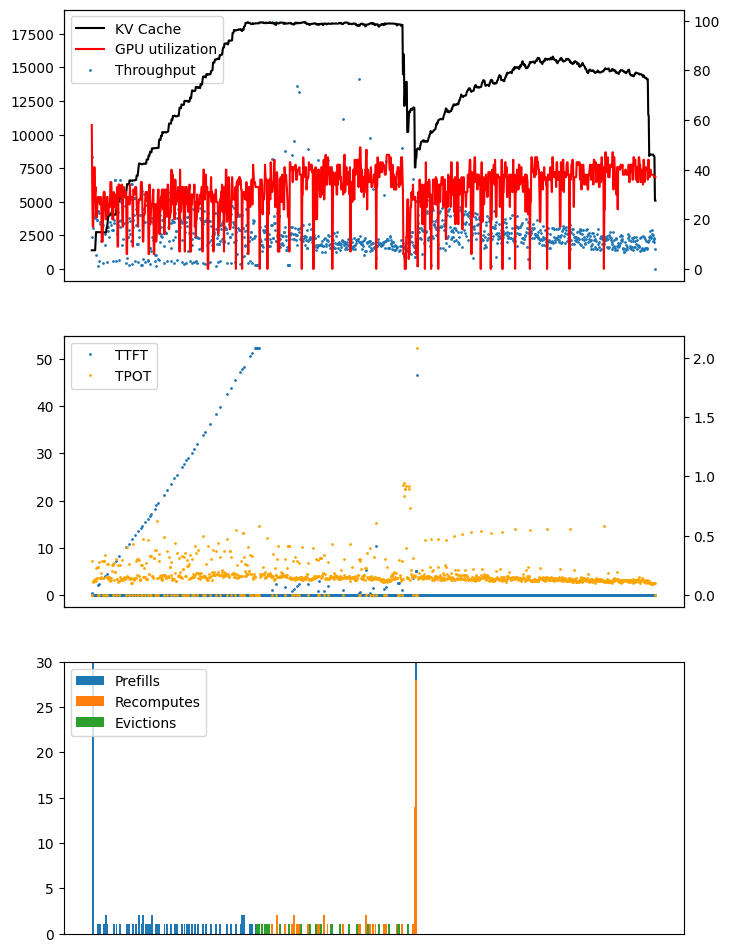

The file beside this chart, header and first rows:
ts, kv, compute, throughput, ttft, tpot, is_prefill, num_seqs, seq_id
16:56:43.657, , , , , , True, 128, 
16:56:43.999, 7.5, 58, 2409, 0.4733, 0.0, , , 
16:56:44.287, 7.5, 32, 8325, 0.0, 0.2891, , , 
16:56:44.406, 7.5, 17, 3039, 0.0, 0.1188, , , 
16:56:44.517, 7.5, 17, 6378, 0.0, 0.1106, , , 
16:56:44.636, 7.5, 27, 6094, 0.0, 0.1198, , , 
16:56:44.763, 7.5, 41, 3916, 0.0, 0.1267, , , 
16:56:44.897, 7.5, 41, 4134, 0.0, 0.1343, , , 
16:56:45.018, 7.5, 31, 3786, 0.0, 0.1208, , , 
16:56:45.140, 11.2, 33, 3853, 0.0, 0.1187, , , 
16:56:45.369, 14.9, 21, 1037, 0.0, 0.2305, , , 
16:56:45.508, 14.8, 21, 3614, 0.0, 0.1406, , , 
16:56:45.514, , , , , , True, 1, 
16:56:45.634, 14.8, 28, 193.7, 2.099, 0.0, , , 
16:56:45.749, 14.8, 29, 4346, 0.0, 0.2395, , , 
16:56:45.760, , , , , , True, 1, 
16:56:45.873, 14.8, 29, 575.0, 2.338, 0.0, , , 
16:56:46.029, 14.8, 27, 4125, 0.0, 0.2817, , , 
16:56:46.176, 14.8, 26, 3322, 0.0, 0.1419, , , 
16:56:46.315, 14.8, 26, 3496, 0.0, 0.1436, , , 
16:56:46.472, 14.8, 29, 2112, 0.0, 0.1556, , , 
16:56:46.659, 14.7, 24, 4915, 0.0, 0.1892, , , 
16:56:46.944, 14.7, 11, 4122, 0.0, 0.2844, , , 
16:56:47.087, 14.7, 11, 3271, 0.0, 0.1427, , , 
16:56:47.092, , , , , , True, 1, 
16:56:47.214, 14.8, 28, 427.3, 3.679, 0.0, , , 
16:56:47.377, 14.7, 31, 4446, 0.0, 0.2909, , , 
16:56:47.381, , , , , , True, 2, 
16:56:47.497, 14.7, 31, 1780, 3.959, 0.0, , , 
16:56:47.713, 14.7, 26, 2617, 0.0, 0.3346, , , 
16:56:47.867, 14.7, 20, 3860, 0.0, 0.1549, , , 
16:56:47.873, , , , , , True, 1, 
16:56:47.995, 16.6, 28, 481.5, 4.46, 0.0, , , 
16:56:48.130, 16.6, 29, 3896, 0.0, 0.2616, , , 
16:56:48.269, 18.4, 29, 2835, 0.0, 0.1388, , , 
16:56:48.532, 20.2, 22, 4180, 0.0, 0.2633, , , 
16:56:48.681, 21.9, 22, 3083, 0.0, 0.1497, , , 
16:56:48.823, 21.9, 26, 4010, 0.0, 0.142, , , 
16:56:48.978, 22.0, 25, 2400, 0.0, 0.1549, , , 
16:56:49.109, 22.0, 25, 3513, 0.0, 0.1311, , , 
16:56:49.224, 21.9, 35, 4167, 0.0, 0.1164, , , 
16:56:49.369, 22.0, 35, 3272, 0.0, 0.1427, , , 
16:56:49.498, 21.9, 35, 4233, 0.0, 0.1306, , , 
16:56:49.705, 21.9, 26, 4107, 0.0, 0.2063, , , 
16:56:49.961, 21.9, 20, 2924, 0.0, 0.2572, , , 
16:56:49.967, , , , , , True, 1, 
16:56:50.069, 21.9, 20, 578.2, 6.533, 0.0, , , 
16:56:50.233, 21.9, 31, 3444, 0.0, 0.2714, , , 
16:56:50.355, 22.0, 30, 3627, 0.0, 0.1228, , , 
16:56:50.553, 21.9, 25, 6610, 0.0, 0.1955, , , 
16:56:50.555, , , , , , True, 1, 
16:56:50.684, 22.0, 25, 556.4, 7.148, 0.0, , , 
16:56:50.857, 21.9, 30, 4417, 0.0, 0.3059, , , 
16:56:50.990, 25.5, 24, 2628, 0.0, 0.1321, , , 
16:56:51.131, 25.5, 33, 3316, 0.0, 0.1373, , , 
16:56:51.382, 27.2, 9, 3234, 0.0, 0.2546, , , 
16:56:51.489, 27.2, 9, 4241, 0.0, 0.1075, , , 
16:56:51.609, 27.2, 34, 3579, 0.0, 0.12, , , 
16:56:51.614, , , , , , True, 1, 
16:56:51.723, 27.2, 34, 639.4, 8.188, 0.0, , , 
... 1,160 more rows
